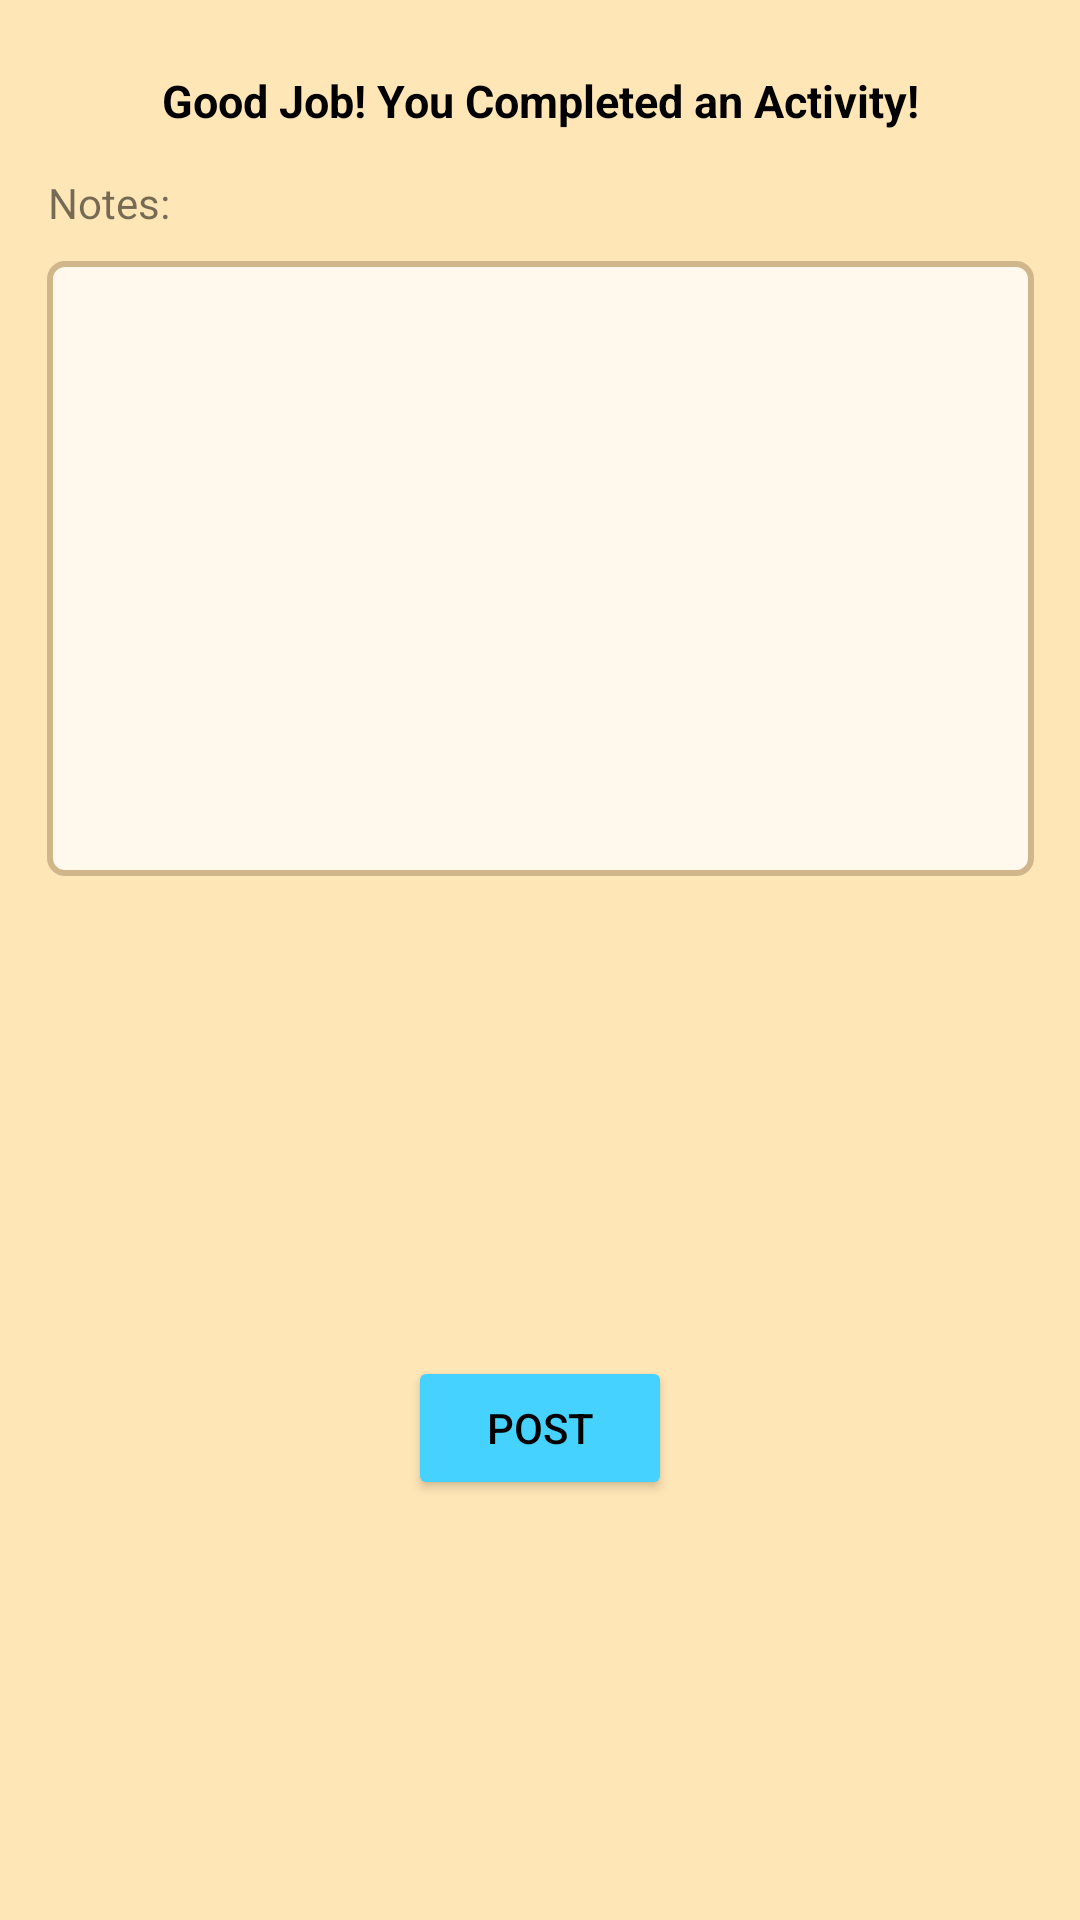

Layout XML and referenced resources for this Android screen:
<!-- AndroidManifest.xml: application theme Theme.Team_11 -->
<!-- res/layout/fragment_post.xml -->
<?xml version="1.0" encoding="utf-8"?>
<androidx.constraintlayout.widget.ConstraintLayout xmlns:android="http://schemas.android.com/apk/res/android"
    xmlns:app="http://schemas.android.com/apk/res-auto"
    xmlns:tools="http://schemas.android.com/tools"
    android:layout_width="match_parent"
    android:layout_height="match_parent"
    android:background="#FFE6B6">


    <TextView
        android:id="@+id/congrats_text"
        android:layout_width="303dp"
        android:layout_height="67dp"
        android:fontFamily="sans-serif"
        android:gravity="center"
        android:text="Good Job! You Completed an Activity!"
        android:textColor="#000000"
        android:textSize="15sp"
        android:textStyle="bold"
        app:layout_constraintEnd_toEndOf="parent"
        app:layout_constraintStart_toStartOf="parent"
        tools:ignore="MissingConstraints"
        tools:layout_editor_absoluteY="59dp" />

    <TextView
        android:id="@+id/textView15"
        android:layout_width="wrap_content"
        android:layout_height="wrap_content"
        android:layout_marginStart="16dp"
        android:layout_marginBottom="64dp"
        android:fontFamily="sans-serif"
        android:text="How did it go?"
        android:textSize="12sp"
        app:layout_constraintBottom_toTopOf="@+id/textView16"
        app:layout_constraintStart_toStartOf="parent" />

    <LinearLayout
        android:id="@+id/linearLayout"
        android:layout_width="282dp"
        android:layout_height="94dp"
        android:layout_margin="5dp"
        android:layout_marginTop="20dp"
        android:gravity="center"
        android:orientation="horizontal"

        app:layout_constraintBottom_toBottomOf="parent"
        app:layout_constraintEnd_toEndOf="parent"
        app:layout_constraintHorizontal_bias="0.9"
        app:layout_constraintStart_toStartOf="parent"
        app:layout_constraintTop_toTopOf="parent"
        app:layout_constraintVertical_bias="0.212">

        <ImageButton
            android:id="@+id/terrible_reaction"
            android:layout_width="55dp"
            android:layout_height="55dp"
            android:background="@android:color/transparent"
            android:scaleType="fitCenter"
            android:src="@drawable/angry_reaction" />

        <ImageButton
            android:id="@+id/bad_reaction"
            android:layout_width="55dp"
            android:layout_height="55dp"
            android:background="@android:color/transparent"
            android:scaleType="fitCenter"
            android:src="@drawable/sad_reaction" />

        <ImageButton
            android:id="@+id/neutral_reaction"
            android:layout_width="55dp"
            android:layout_height="55dp"
            android:background="@android:color/transparent"
            android:scaleType="fitCenter"
            android:src="@drawable/neutral_reaction"
            />

        <ImageButton
            android:id="@+id/pleasant_reaction"
            android:layout_width="55dp"
            android:layout_height="55dp"
            android:background="@android:color/transparent"
            android:scaleType="fitCenter"
            android:src="@drawable/pleasant_reaction"/>

        <ImageButton
            android:id="@+id/amazing_reaction"
            android:layout_width="55dp"
            android:layout_height="55dp"
            android:background="@android:color/transparent"
            android:scaleType="fitCenter"
            android:src="@drawable/amazing_reaction"
            />
    </LinearLayout>

    <TextView
        android:id="@+id/textView16"
        android:layout_width="wrap_content"
        android:layout_height="wrap_content"
        android:layout_marginStart="16dp"
        android:layout_marginBottom="10dp"
        android:text="Notes:"
        app:layout_constraintBottom_toTopOf="@+id/post_edit_text"
        app:layout_constraintStart_toStartOf="parent" />

    <EditText
        android:id="@+id/post_edit_text"
        android:layout_width="329dp"
        android:layout_height="205dp"
        android:layout_marginTop="20dp"
        android:background="@drawable/rounded_post"
        android:padding="8dp"
        app:layout_constraintEnd_toEndOf="parent"
        app:layout_constraintStart_toStartOf="parent"
        app:layout_constraintTop_toBottomOf="@+id/congrats_text" />

    <Button
        android:id="@+id/post_button"
        android:layout_width="wrap_content"
        android:layout_height="wrap_content"
        android:layout_marginTop="20dp"
        android:backgroundTint="#45D2FF"
        android:text="Post"
        android:textColor="#000000"
        app:layout_constraintBottom_toBottomOf="parent"
        app:layout_constraintEnd_toEndOf="parent"
        app:layout_constraintStart_toStartOf="parent"
        app:layout_constraintTop_toBottomOf="@+id/post_edit_text" />
</androidx.constraintlayout.widget.ConstraintLayout>
<!-- resources referenced by this layout -->
<resources>
  <!-- drawable amazing_reaction: png bitmap (drawable, 17976 bytes) -->
  <!-- drawable angry_reaction: png bitmap (drawable, 22181 bytes) -->
  <!-- drawable neutral_reaction: png bitmap (drawable, 16145 bytes) -->
  <!-- drawable pleasant_reaction: png bitmap (drawable, 17833 bytes) -->
  <!-- drawable rounded_post (drawable) -->
  <?xml version="1.0" encoding="utf-8"?>
  <shape xmlns:android="http://schemas.android.com/apk/res/android"
      android:shape="rectangle">
      <solid android:color="#FFF9ED" />
      <stroke
          android:width="2dp"
          android:color="#D1B68C" />
      <corners android:radius="5dp" />
  </shape>
  <!-- drawable sad_reaction: png bitmap (drawable, 18133 bytes) -->
  <style name="Theme.Team_11" parent="Theme.MaterialComponents.DayNight.DarkActionBar">
          
          <item name="colorPrimary">@color/purple_500</item>
          <item name="colorPrimaryVariant">@color/purple_700</item>
          <item name="colorOnPrimary">@color/white</item>
          
          <item name="colorSecondary">@color/teal_200</item>
          <item name="colorSecondaryVariant">@color/teal_700</item>
          <item name="colorOnSecondary">@color/black</item>
          
          <item name="android:statusBarColor">?attr/colorPrimaryVariant</item>
          
      </style>
  <color name="purple_500">#FF6200EE</color>
  <color name="purple_700">#FF3700B3</color>
  <color name="white">#FFFFFFFF</color>
  <color name="teal_200">#FF03DAC5</color>
  <color name="teal_700">#FF018786</color>
  <color name="black">#FF000000</color>
</resources>
